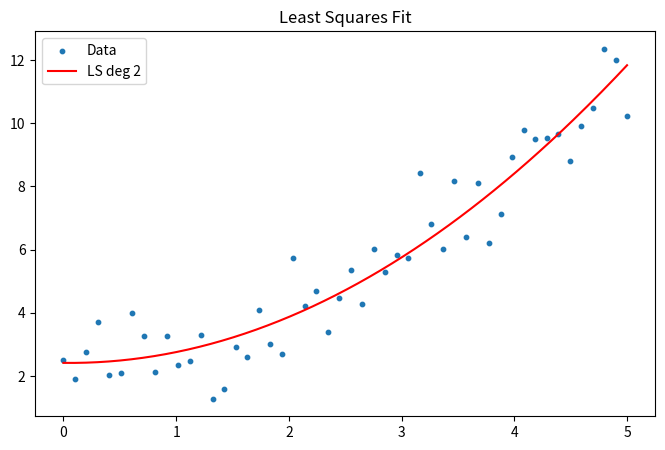

Python code for this plot:
"""
Chapter 6: Approximation — Least Squares and Chebyshev
"""
import numpy as np
import matplotlib.pyplot as plt

# Polynomial least squares
np.random.seed(42)
x = np.linspace(0, 5, 50)
y = 2 + 0.5*x + 0.3*x**2 + np.random.normal(0, 1, 50)

for deg in [1, 2, 5]:
    c = np.polyfit(x, y, deg)
    p = np.poly1d(c)
    residual = np.sqrt(np.mean((y - p(x))**2))
    print(f"Degree {deg}: RMSE = {residual:.4f}")

# Normal equations
A = np.column_stack([np.ones_like(x), x, x**2])
c_normal = np.linalg.solve(A.T @ A, A.T @ y)
print(f"Coefficients (normal eq.): {c_normal}")

# Condition number comparison
print(f"cond(A) = {np.linalg.cond(A):.1f}")
print(f"cond(A^T A) = {np.linalg.cond(A.T @ A):.1f}")
print(f"Ratio: {np.linalg.cond(A.T @ A) / np.linalg.cond(A)**2:.4f}")

# Plot
plt.figure(figsize=(8, 5))
plt.scatter(x, y, s=10, label='Data')
x_fine = np.linspace(0, 5, 200)
plt.plot(x_fine, np.polyval(np.polyfit(x, y, 2), x_fine), 'r-', label='LS deg 2')
plt.legend(); plt.title("Least Squares Fit")
plt.savefig("ch06_least_squares.pdf"); plt.show()
